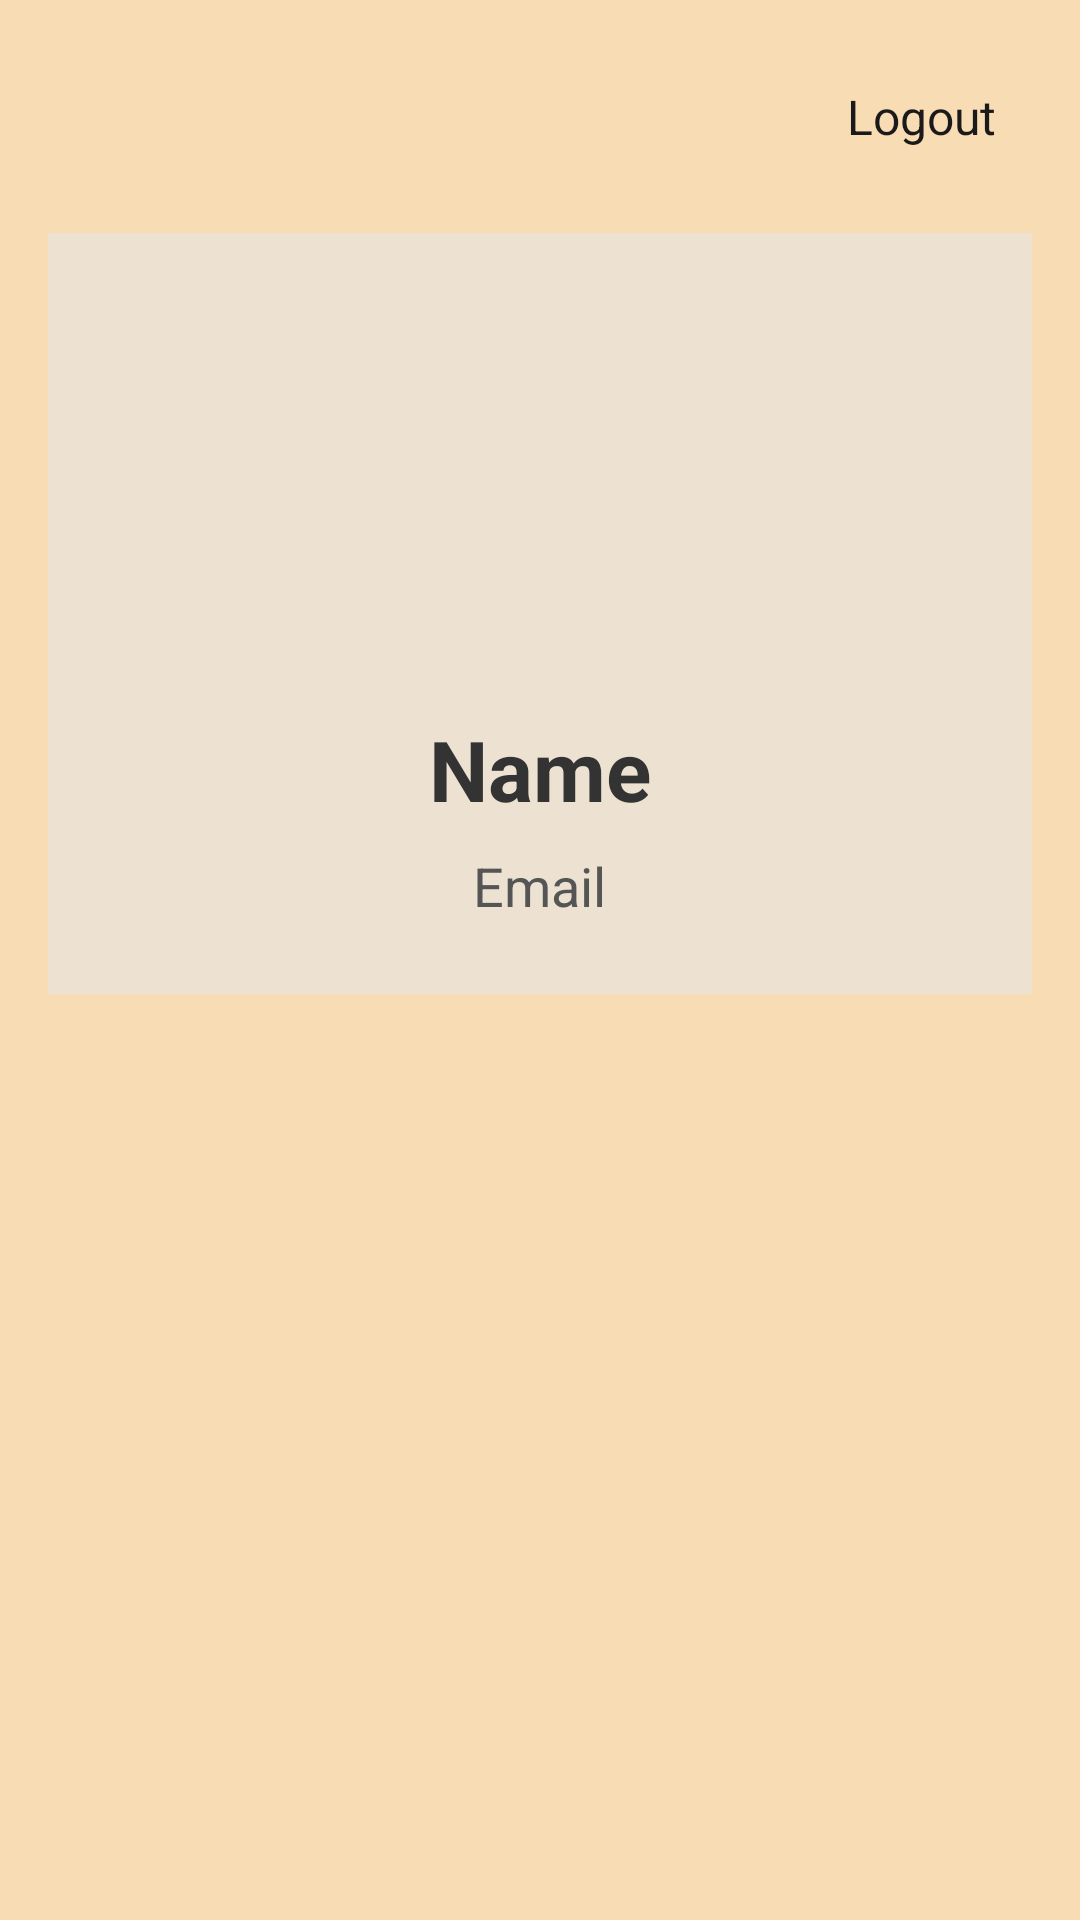

Layout XML and referenced resources for this Android screen:
<!-- AndroidManifest.xml: application theme Theme.CampusExpenseManager -->
<!-- res/layout/fragment_profile.xml -->
<?xml version="1.0" encoding="utf-8"?>
<FrameLayout xmlns:android="http://schemas.android.com/apk/res/android"
    xmlns:tools="http://schemas.android.com/tools"
    xmlns:app="http://schemas.android.com/apk/res-auto"
    android:layout_width="match_parent"
    android:layout_height="match_parent"
    tools:context=".Profile">

    <LinearLayout
        android:layout_width="match_parent"
        android:layout_height="match_parent"
        android:orientation="vertical"
        android:padding="16dp"
        android:background="#F8DCB3">

        
        <FrameLayout
            android:layout_width="match_parent"
            android:layout_height="wrap_content"
            android:layout_gravity="end">

            <Button
                android:id="@+id/btnLogout"
                android:layout_width="wrap_content"
                android:layout_height="wrap_content"
                android:text="Logout"
                android:backgroundTint="#ED8080"
                android:textColor="#1B1A1A"
                android:padding="12dp"
                android:textSize="16sp"
                android:layout_gravity="end"/>
        </FrameLayout>

        
        <androidx.cardview.widget.CardView
            android:layout_width="match_parent"
            android:layout_height="wrap_content"
            android:layout_marginTop="16dp"
            app:cardBackgroundColor="#EDE2D1"
            app:cardElevation="8dp">

            <LinearLayout
                android:layout_width="match_parent"
                android:layout_height="wrap_content"
                android:orientation="vertical"
                android:padding="24dp"
                android:gravity="center">

                
                <ImageView
                    android:id="@+id/ivProfilePicture"
                    android:layout_width="120dp"
                    android:layout_height="120dp"
                    android:layout_gravity="center"
                    android:layout_marginBottom="16dp"
                    android:background="@drawable/circle_background"
                    android:src="@drawable/ic_account_circle_24"
                    android:scaleType="centerCrop"/>

                
                <TextView
                    android:id="@+id/tvName"
                    android:layout_width="wrap_content"
                    android:layout_height="wrap_content"
                    android:text="Name"
                    android:textSize="28sp"
                    android:textStyle="bold"
                    android:textColor="@color/text_primary"
                    android:layout_gravity="center"
                    android:layout_marginBottom="8dp"/>

                
                <TextView
                    android:id="@+id/tvEmail"
                    android:layout_width="wrap_content"
                    android:layout_height="wrap_content"
                    android:text="Email"
                    android:textSize="18sp"
                    android:textColor="@color/text_secondary"
                    android:layout_gravity="center"/>
            </LinearLayout>

        </androidx.cardview.widget.CardView>

    </LinearLayout>

</FrameLayout>
<!-- resources referenced by this layout -->
<resources>
  <color name="text_primary">#333333</color>
  <color name="text_secondary">#555555</color>
</resources>
